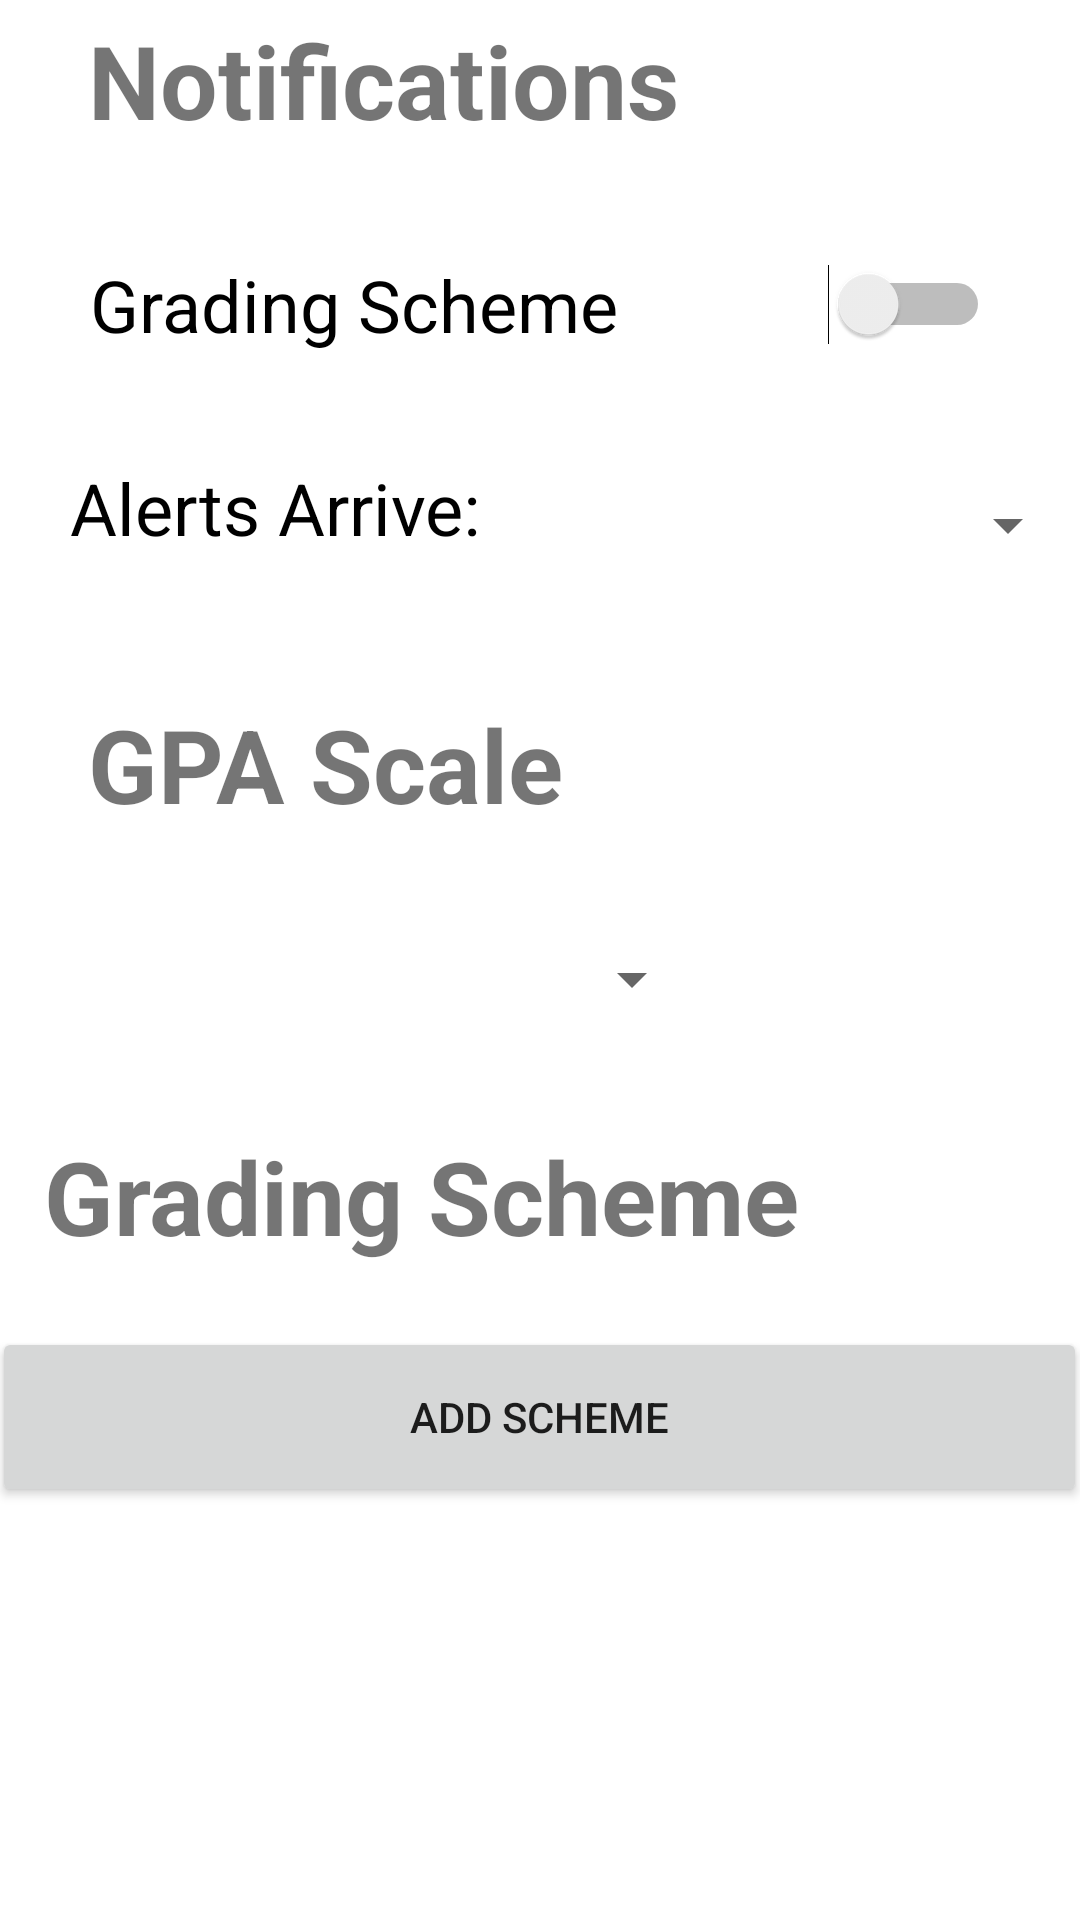

Produce the Android XML layout that renders to this screen, including the resource entries it uses.
<!-- AndroidManifest.xml: application theme Theme.Group18Project -->
<!-- res/layout/fragment_settings.xml -->
<?xml version="1.0" encoding="utf-8"?>
<androidx.constraintlayout.widget.ConstraintLayout xmlns:android="http://schemas.android.com/apk/res/android"
    xmlns:app="http://schemas.android.com/apk/res-auto"
    xmlns:tools="http://schemas.android.com/tools"
    android:layout_width="match_parent"
    android:layout_height="match_parent"
    tools:context=".ui.settings.SettingsFragment">

    <TextView
        android:id="@+id/notificationTitle"
        android:layout_width="219dp"
        android:layout_height="54dp"
        android:layout_marginStart="8dp"
        android:layout_marginTop="4dp"
        android:layout_marginEnd="8dp"
        android:text="@string/setting_notifications"
        android:textAlignment="viewStart"
        android:textSize="34sp"
        android:textStyle="bold"
        app:layout_constraintEnd_toEndOf="parent"
        app:layout_constraintHorizontal_bias="0.17"
        app:layout_constraintStart_toStartOf="parent"
        app:layout_constraintTop_toTopOf="parent" />


    <TextView
        android:id="@+id/scaleTitle"
        android:layout_width="219dp"
        android:layout_height="54dp"
        android:layout_marginStart="8dp"
        android:layout_marginTop="232dp"
        android:layout_marginEnd="8dp"
        android:text="@string/setting_gpascale"
        android:textAlignment="viewStart"
        android:textSize="34sp"
        android:textStyle="bold"
        app:layout_constraintEnd_toEndOf="parent"
        app:layout_constraintHorizontal_bias="0.17"
        app:layout_constraintStart_toStartOf="parent"
        app:layout_constraintTop_toTopOf="parent" />

    <TextView
        android:id="@+id/SchemeTitle"
        android:layout_width="331dp"
        android:layout_height="55dp"
        android:layout_marginStart="8dp"
        android:layout_marginTop="376dp"
        android:layout_marginEnd="8dp"
        android:text="@string/setting_grading_scheme"
        android:textAlignment="viewStart"
        android:textSize="34sp"
        android:textStyle="bold"
        app:layout_constraintEnd_toEndOf="parent"
        app:layout_constraintStart_toStartOf="parent"
        app:layout_constraintTop_toTopOf="parent" />

    <TextView
        android:id="@+id/text_settings"
        android:layout_width="match_parent"
        android:layout_height="wrap_content"
        android:layout_marginStart="8dp"
        android:layout_marginTop="8dp"
        android:layout_marginEnd="8dp"
        android:textAlignment="center"
        android:textSize="20sp"
        app:layout_constraintBottom_toBottomOf="parent"
        app:layout_constraintEnd_toEndOf="parent"
        app:layout_constraintHorizontal_bias="1.0"
        app:layout_constraintStart_toStartOf="parent"
        app:layout_constraintTop_toTopOf="parent"
        app:layout_constraintVertical_bias="0.925" />

    <Button
        android:id="@+id/add_schemes"
        android:layout_width="365dp"
        android:layout_height="60dp"
        android:text="@string/setting_add_scheme"
        app:icon="@drawable/baseline_add_24"
        app:iconGravity="textStart"
        app:layout_constraintBottom_toBottomOf="parent"
        app:layout_constraintEnd_toEndOf="parent"
        app:layout_constraintHorizontal_bias="0.652"
        app:layout_constraintStart_toStartOf="parent"
        app:layout_constraintTop_toBottomOf="@+id/SchemeTitle"
        app:layout_constraintVertical_bias="0.075" />

    <Switch
        android:id="@+id/allowNotifications"
        android:layout_width="300dp"
        android:layout_height="55dp"
        android:layout_marginTop="16dp"
        android:text="@string/setting_allow_notifications"
        android:textSize="24sp"
        app:layout_constraintEnd_toEndOf="parent"
        app:layout_constraintStart_toStartOf="parent"
        app:layout_constraintTop_toBottomOf="@+id/notificationTitle" />

    <Spinner
        android:id="@+id/alerts"
        android:layout_width="163dp"
        android:layout_height="44dp"
        android:layout_marginTop="24dp"
        app:layout_constraintEnd_toEndOf="parent"
        app:layout_constraintTop_toBottomOf="@+id/allowNotifications" />

    <TextView
        android:id="@+id/alertsTitle"
        android:layout_width="167dp"
        android:layout_height="42dp"
        android:layout_marginTop="24dp"
        android:text="@string/setting_alerts_arrive"
        android:textColor="#000000"
        android:textSize="24sp"
        app:layout_constraintEnd_toStartOf="@+id/alerts"
        app:layout_constraintHorizontal_bias="0.777"
        app:layout_constraintStart_toStartOf="parent"
        app:layout_constraintTop_toBottomOf="@+id/allowNotifications" />

    <Spinner
        android:id="@+id/gpaScale"
        android:layout_width="109dp"
        android:layout_height="49dp"
        android:layout_marginTop="16dp"
        app:layout_constraintEnd_toEndOf="parent"
        app:layout_constraintStart_toStartOf="parent"
        app:layout_constraintTop_toBottomOf="@+id/scaleTitle" />


</androidx.constraintlayout.widget.ConstraintLayout>
<!-- resources referenced by this layout -->
<resources>
  <string name="setting_add_scheme">Add Scheme</string>
  <string name="setting_alerts_arrive">Alerts Arrive:</string>
  <string name="setting_allow_notifications">Grading Scheme</string>
  <string name="setting_gpascale">GPA Scale</string>
  <string name="setting_grading_scheme">Grading Scheme</string>
  <string name="setting_notifications">Notifications</string>
  <style name="Theme.Group18Project" parent="Theme.MaterialComponents.DayNight.DarkActionBar">
          
          <item name="colorPrimary">@color/orange</item>
          <item name="colorPrimaryVariant">@color/yellow</item>
          <item name="colorOnPrimary">@color/white</item>
          
          <item name="colorSecondary">@color/tango</item>
          <item name="colorSecondaryVariant">@color/tango</item>
          <item name="colorOnSecondary">@color/black</item>
          
          <item name="android:statusBarColor">?attr/colorPrimaryVariant</item>
          
      </style>
  <!-- not gathered from this repository: default colours our renderer supplied (Android Studio template values) -->
  <color name="black">#FF000000</color>
  <color name="white">#FFFFFFFF</color>
</resources>
